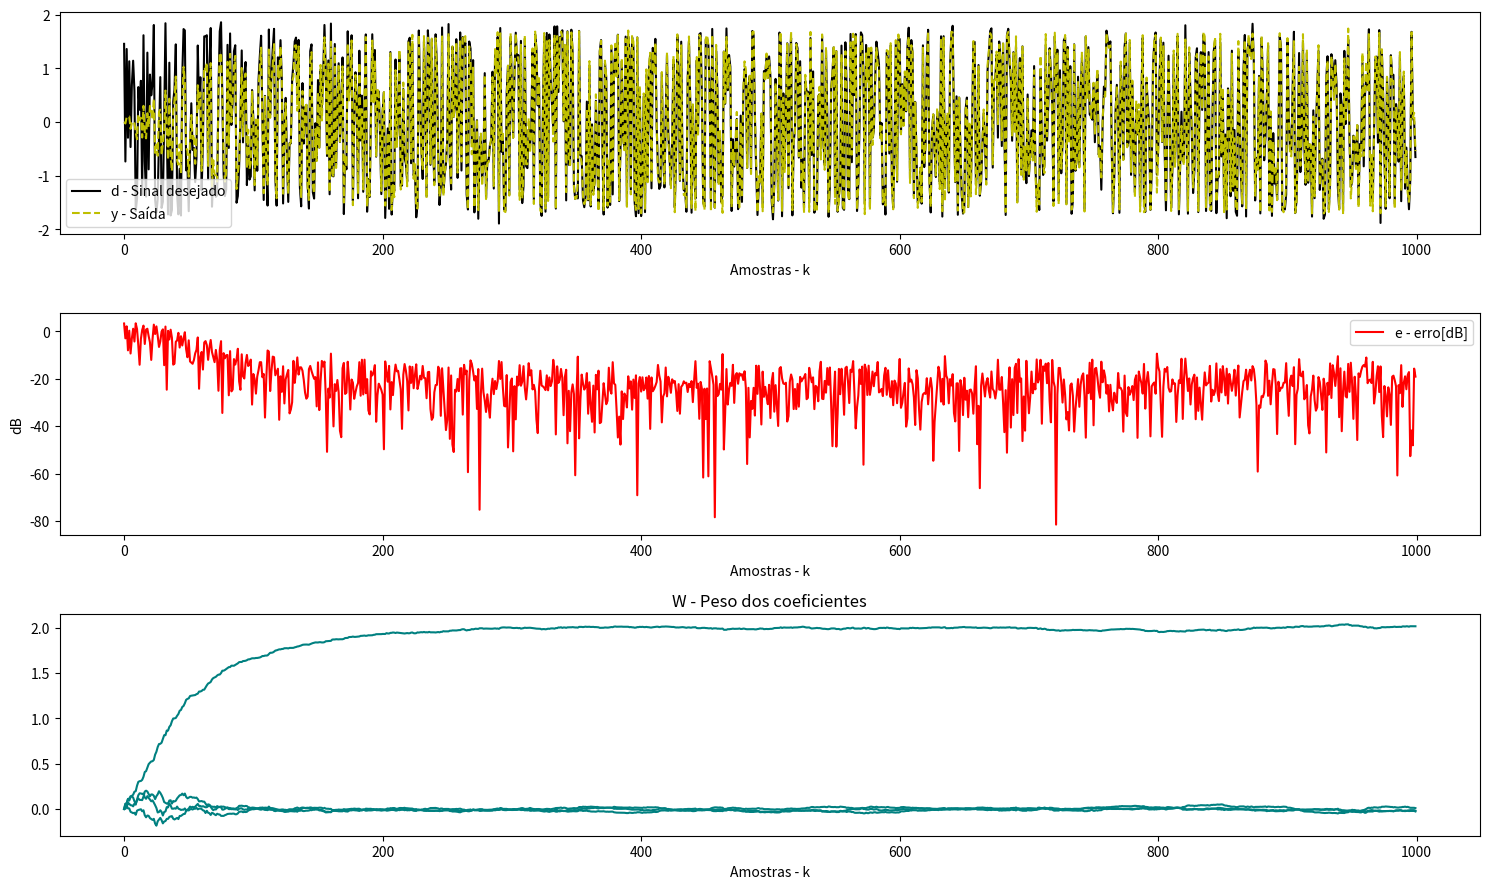

This figure's Python source:
import numpy as np
import matplotlib.pyplot as plt

def returnFunction(x, v):
    """
    Função responsávelpor retornar um sinal de valores reais com adição de ruídos
    parametro x: matrix de valores aleatórios
    parametro v: sinal ruido
    """
    d = 2*x[:, 0] + v  # sinal desejado
    return d

def LMS_Filter(d, x):

    N = len(x)
    #tratativa de exceções
    if not len(d) == N:
        raise ValueError('O tamanho do vetor d e da matrix X devem concordar')
    
    n = len(x[0])

    try:
        x = np.array(x)
        d = np.array(d) 

    except:
        raise ValueError('Impossível converter x ou d para um array numpy')

    # Matrizes vazias
    y = np.zeros(N)
    e = np.zeros(N)
    
    W_history = np.zeros((N, n)) # coeficientes de W
    
    #Wcoef = np.random.normal(0, 0.5, n) 
    Wcoef = np.zeros(n) 
    
    # Algotitmo LMS
    for k in range(N):

        W_history[k,:] = Wcoef
        y[k] = np.dot(Wcoef, x[k])
        e[k] = d[k] - y[k]
        dw = mi * e[k] * x[k]
        Wcoef += dw

    return y, e, W_history

# Dados de entrada
N = 1000
mi = 0.05  # Coeficiente mi
x = np.sin(np.sin(np.random.normal(0, 1, (N, 4)))) # matriz de entrada
v = np.sin(np.random.normal(0, 0.1, N)) # ruido
d = returnFunction(x, v)

yout, erro, w = LMS_Filter(d, x)

# plotagem
plt.figure(figsize = (15,9))
plt.subplot(311)
plt.plot(d,'black', linewidth=(1.5), label = "d - Sinal desejado")
plt.plot(yout, '--y',label = "y - Saída");plt.legend();
plt.xlabel("Amostras - k")

plt.subplot(312)
plt.plot(10*np.log10(erro**2), 'r', label = "e - erro[dB]");plt.legend()
plt.xlabel("Amostras - k");plt.ylabel("dB")

plt.subplot(313)
plt.title("W - Peso dos coeficientes")
plt.plot(w,'teal', linewidth=(1.5));
plt.xlabel("Amostras - k")


plt.tight_layout()
plt.show()

